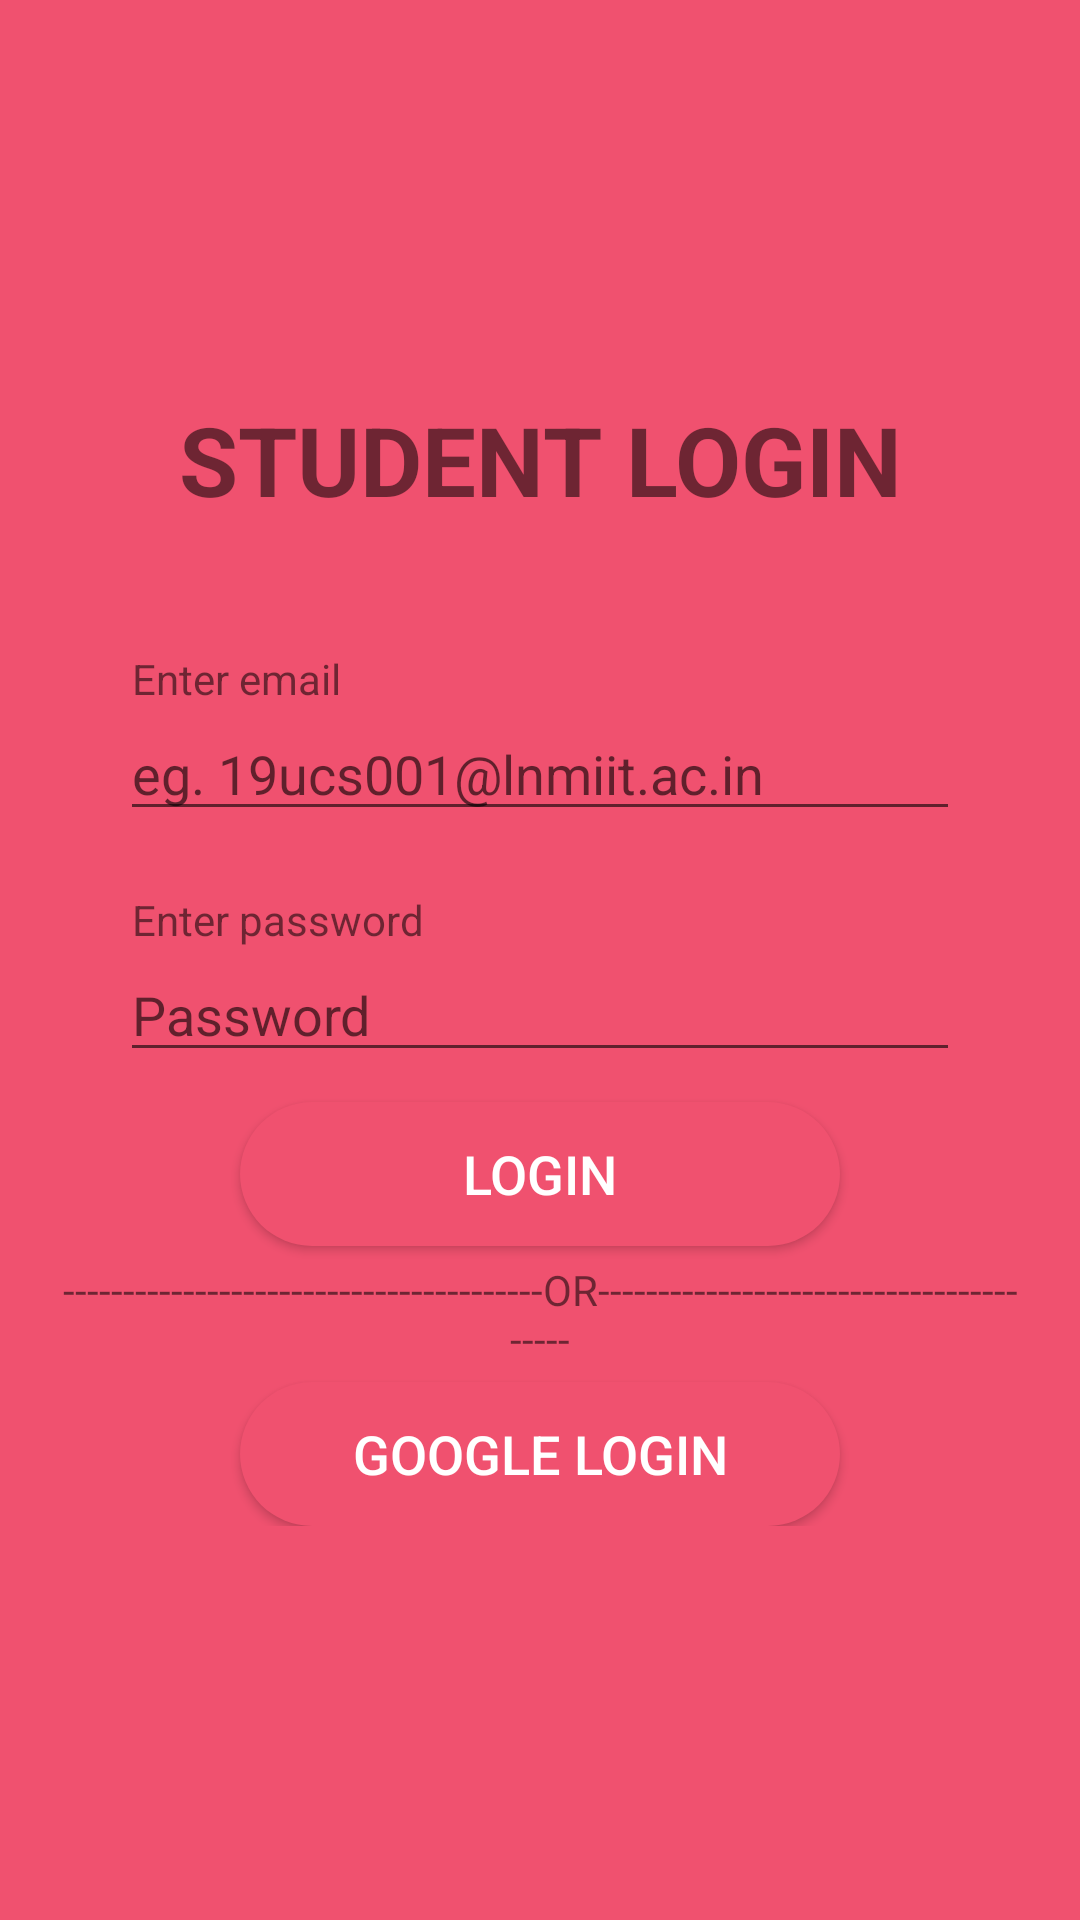

Write the Android layout XML for this screen, with the resource values it uses.
<!-- AndroidManifest.xml: application theme Theme.MessE -->
<!-- res/layout/activity_student_login.xml -->
<?xml version="1.0" encoding="utf-8"?>
<androidx.constraintlayout.widget.ConstraintLayout xmlns:android="http://schemas.android.com/apk/res/android"
    xmlns:app="http://schemas.android.com/apk/res-auto"
    xmlns:tools="http://schemas.android.com/tools"
    android:layout_width="match_parent"
    android:layout_height="match_parent"
    tools:context=".StudentLoginActivity"
    android:background="@color/colorPrimary">

    <LinearLayout
        android:layout_width="match_parent"
        android:layout_height="wrap_content"
        android:layout_centerVertical="true"
        android:layout_margin="20dp"
        android:background="@drawable/layout_round_rect_white"
        android:orientation="vertical"
        app:layout_constraintBottom_toBottomOf="parent"
        app:layout_constraintEnd_toEndOf="parent"
        app:layout_constraintStart_toStartOf="parent"
        app:layout_constraintTop_toTopOf="parent"
        android:paddingBottom="20dp">

        <TextView
            android:id="@+id/studentLoginText"
            android:layout_width="match_parent"
            android:layout_height="wrap_content"
            android:gravity="center_horizontal"
            android:padding="20dp"
            android:text="STUDENT LOGIN"
            android:textSize="32sp"
            android:textStyle="bold" />

        <TextView
            android:id="@+id/studentLoginFeedbackBar1"
            android:layout_width="match_parent"
            android:layout_height="2dp"
            android:background="@color/colorPrimary"
            android:text="" />

        <TextView
            android:id="@+id/studentLoginEmailText"
            android:layout_width="match_parent"
            android:layout_height="wrap_content"
            android:text="Enter email"
            android:paddingLeft="24dp"
            android:paddingTop="20dp"/>
        <EditText
            android:id="@+id/studentLoginEmailEditText"
            android:layout_width="match_parent"
            android:layout_height="wrap_content"
            android:hint="eg. 19ucs001@lnmiit.ac.in"
            android:text=""
            android:layout_marginLeft="20dp"
            android:layout_marginRight="20dp"
            android:inputType="textEmailAddress"/>

        <TextView
            android:id="@+id/studentLoginPasswordText"
            android:layout_width="match_parent"
            android:layout_height="wrap_content"
            android:text="Enter password"
            android:paddingLeft="24dp"
            android:paddingTop="20dp"/>
        <EditText
            android:id="@+id/studentLoginPasswordEditText"
            android:layout_width="match_parent"
            android:layout_height="wrap_content"
            android:hint="Password"
            android:text=""
            android:layout_marginLeft="20dp"
            android:layout_marginRight="20dp"
            android:inputType="textPassword"/>

        <Button
            android:id="@+id/studentLoginSubmitButton"
            android:layout_width="200dp"
            android:layout_height="wrap_content"
            android:text="LOGIN"
            android:layout_gravity="center_horizontal"
            android:background="@drawable/layout_round_rect_pink"
            android:textColor="@color/white"
            android:layout_marginTop="10dp"
            android:textSize="18sp"
            android:onClick="login"/>

        <TextView
            android:id="@+id/studentLoginFeedbackBar2"
            android:layout_width="match_parent"
            android:layout_height="wrap_content"
            android:paddingTop="5dp"
            android:text="----------------------------------------OR----------------------------------------"
            android:gravity="center"
            android:paddingBottom="5dp"/>

        <Button
            android:id="@+id/studentGoogleLoginSubmitButton"
            android:layout_width="200dp"
            android:layout_height="match_parent"
            android:text="GOOGLE LOGIN"
            android:layout_alignParentTop="true"
            android:textSize="18sp"
            android:layout_gravity="center_horizontal"
            android:onClick="googleLogin"
            android:textColor="@color/white"
            android:background="@drawable/layout_round_rect_pink"/>

    </LinearLayout>
</androidx.constraintlayout.widget.ConstraintLayout>
<!-- resources referenced by this layout -->
<resources>
  <color name="colorPrimary">#F0516F</color>
  <color name="white">#FFFFFF</color>
  <!-- drawable layout_round_rect_pink (drawable) -->
  <?xml version="1.0" encoding="UTF-8"?>
  <shape xmlns:android="http://schemas.android.com/apk/res/android">
      <solid android:color="#F0516F"/>
      <stroke android:width="0dp" android:color="#B1BCBE" />
      <corners android:radius="50dp"/>
      <padding android:left="0dp" android:top="0dp" android:right="0dp" android:bottom="0dp" />
  </shape>
  <style name="Theme.MessE" parent="Theme.AppCompat.Light.NoActionBar">
          
          <item name="colorPrimary">@color/colorPrimary</item>
          <item name="colorPrimaryVariant">@color/colorPrimaryDark</item>
          <item name="colorOnPrimary">@color/white</item>
          
          <item name="colorSecondary">@color/colorPrimary</item>
          <item name="colorSecondaryVariant">@color/colorPrimary</item>
          <item name="colorOnSecondary">@color/black</item>
          
          <item name="android:statusBarColor" tools:targetApi="l">?attr/colorPrimaryVariant</item>
          
      </style>
  <color name="colorPrimaryDark">#B33F54</color>
  <color name="black">#000000</color>
</resources>
